Dataset: image_classification (GitHub, davidenberg/Junction_2024). Classes: cloud, deforestation, deforestation original, forest, not deforestation, not deforestation original.

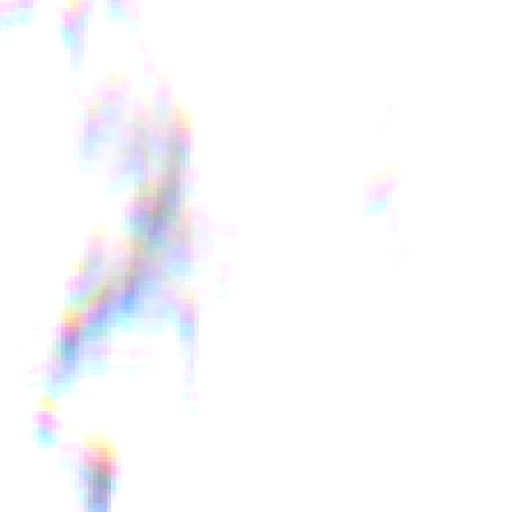
Label: cloud

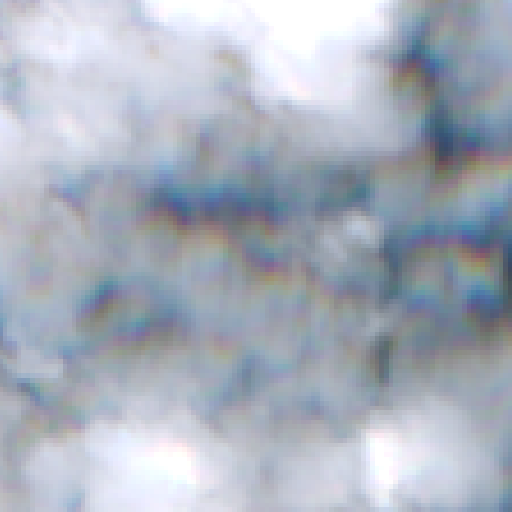
Label: cloud

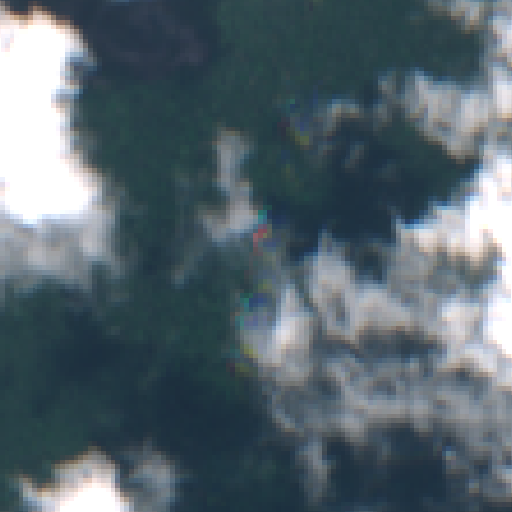
Label: cloud

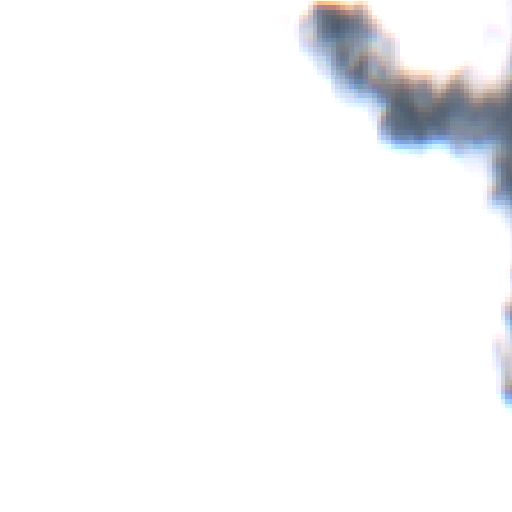
Label: cloud

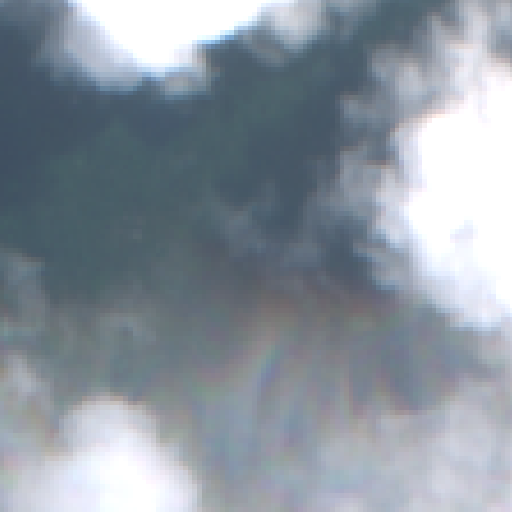
Label: cloud

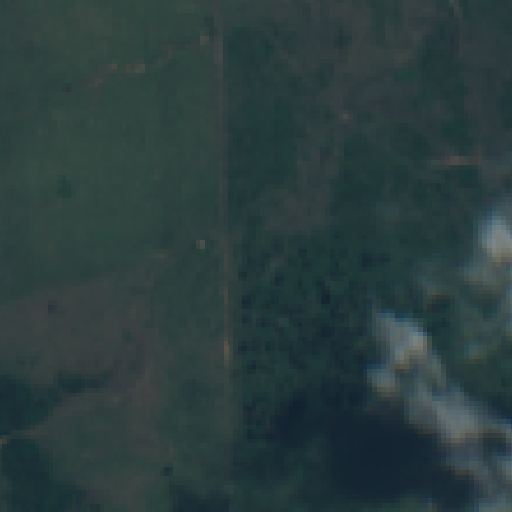
Label: deforestation original
